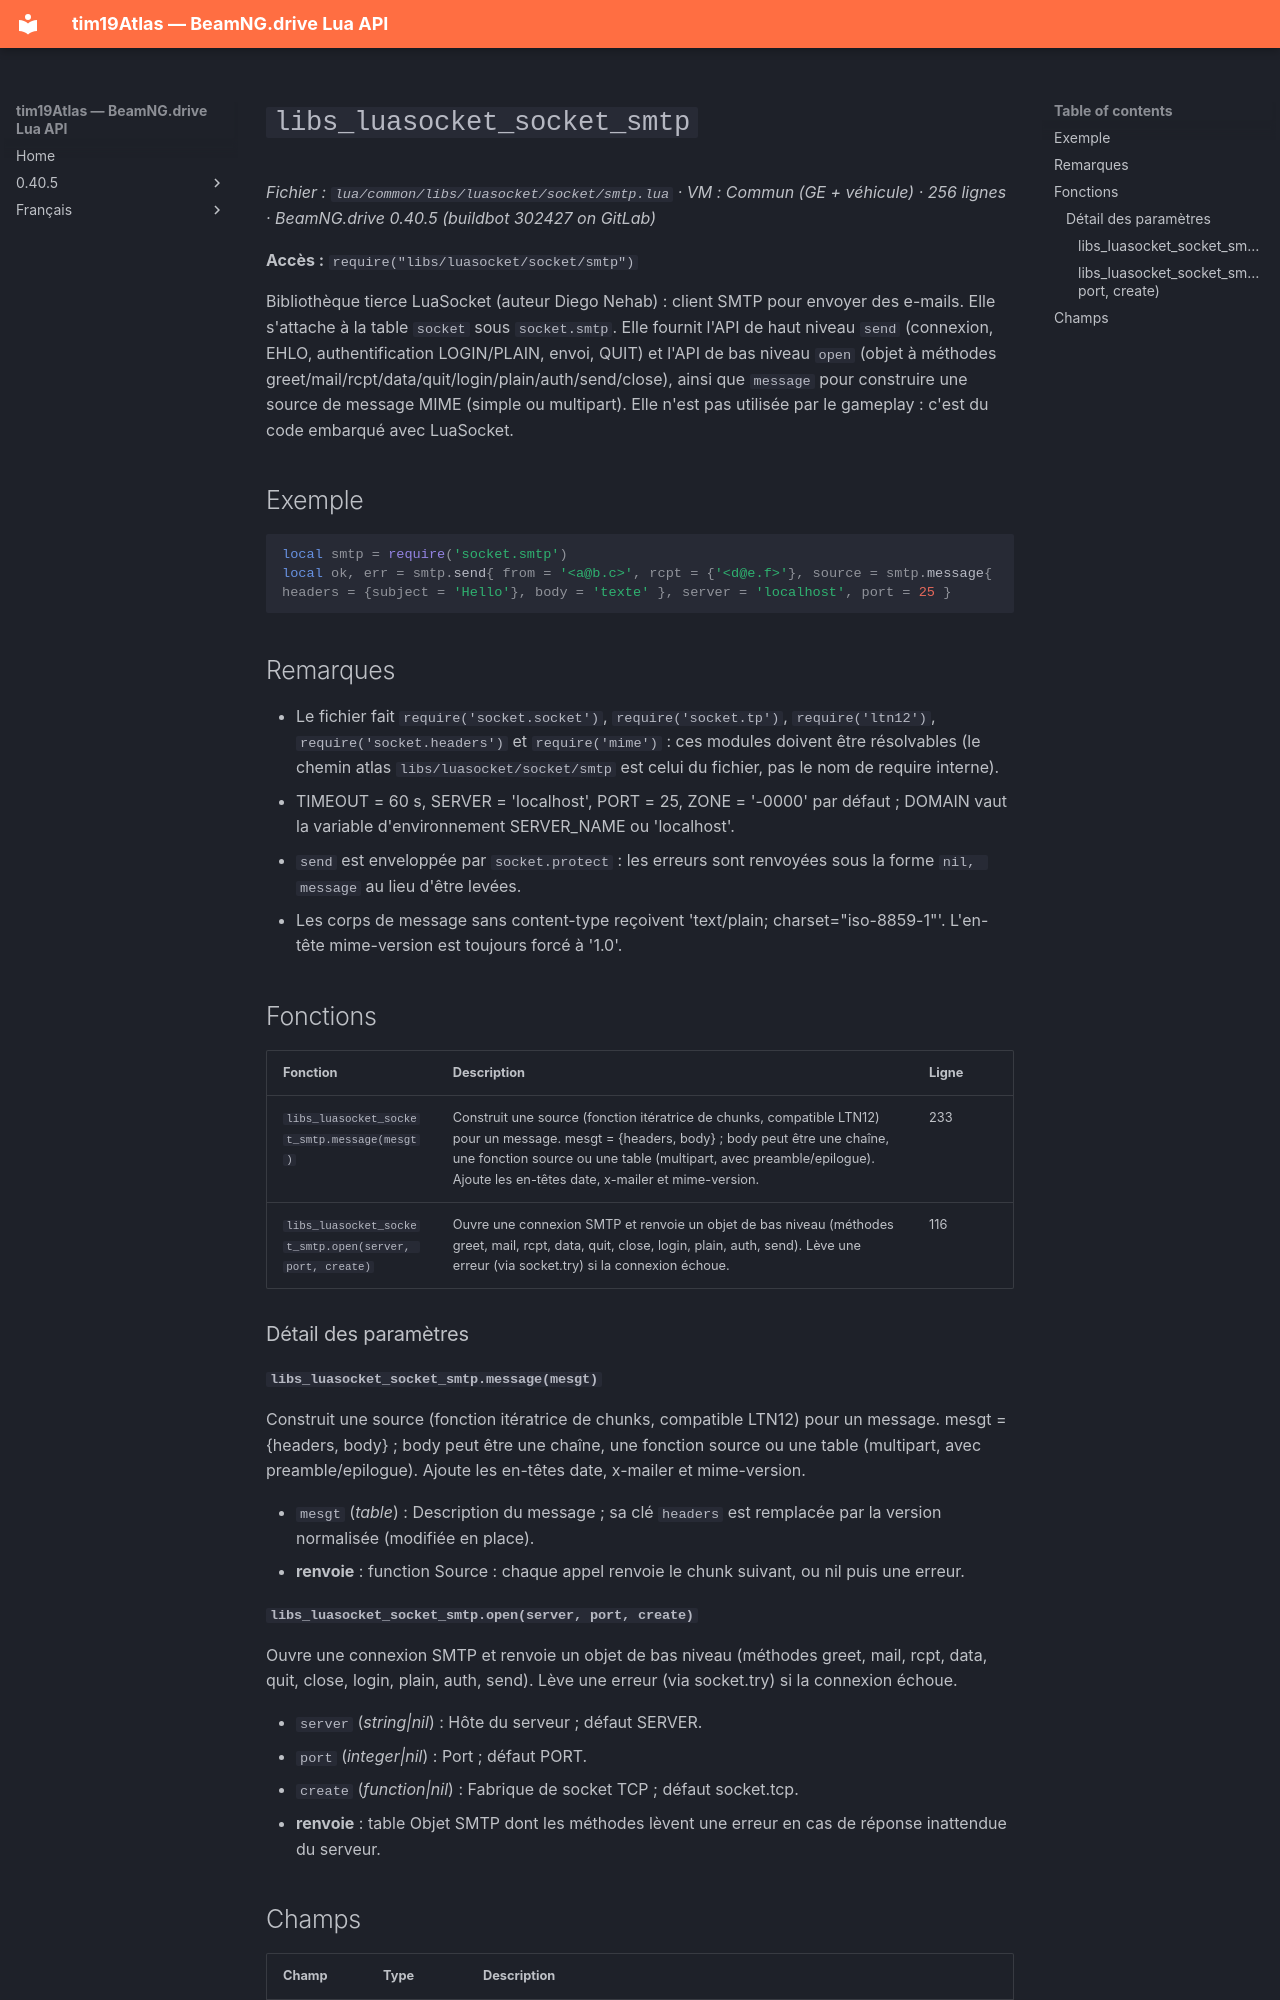

repository: Tim0219800/beamng-lua-atlas · page: fr/0.40.5/common/libs/luasocket/socket/smtp.html · generator: mkdocs

# `libs_luasocket_socket_smtp`

*Fichier : `lua/common/libs/luasocket/socket/smtp.lua` · VM : Commun (GE + véhicule) · 256 lignes · BeamNG.drive 0.40.5 (buildbot 302427 on GitLab)*

**Accès :** `require("libs/luasocket/socket/smtp")`

Bibliothèque tierce LuaSocket (auteur Diego Nehab) : client SMTP pour envoyer des e-mails. Elle s'attache à la table `socket` sous `socket.smtp`. Elle fournit l'API de haut niveau `send` (connexion, EHLO, authentification LOGIN/PLAIN, envoi, QUIT) et l'API de bas niveau `open` (objet à méthodes greet/mail/rcpt/data/quit/login/plain/auth/send/close), ainsi que `message` pour construire une source de message MIME (simple ou multipart). Elle n'est pas utilisée par le gameplay : c'est du code embarqué avec LuaSocket.

## Exemple

```lua
local smtp = require('socket.smtp')
local ok, err = smtp.send{ from = '<a@b.c>', rcpt = {'<d@e.f>'}, source = smtp.message{ headers = {subject = 'Hello'}, body = 'texte' }, server = 'localhost', port = 25 }
```

## Remarques

- Le fichier fait `require('socket.socket')`, `require('socket.tp')`, `require('ltn12')`, `require('socket.headers')` et `require('mime')` : ces modules doivent être résolvables (le chemin atlas `libs/luasocket/socket/smtp` est celui du fichier, pas le nom de require interne).
- TIMEOUT = 60 s, SERVER = 'localhost', PORT = 25, ZONE = '-0000' par défaut ; DOMAIN vaut la variable d'environnement SERVER_NAME ou 'localhost'.
- `send` est enveloppée par `socket.protect` : les erreurs sont renvoyées sous la forme `nil, message` au lieu d'être levées.
- Les corps de message sans content-type reçoivent 'text/plain; charset="iso-8859-1"'. L'en-tête mime-version est toujours forcé à '1.0'.

## Fonctions

| Fonction | Description | Ligne |
|---|---|---|
| `libs_luasocket_socket_smtp.message(mesgt)` | Construit une source (fonction itératrice de chunks, compatible LTN12) pour un message. mesgt = {headers, body} ; body peut être une chaîne, une fonction source ou une table (multipart, avec preamble/epilogue). Ajoute les en-têtes date, x-mailer et mime-version. | 233 |
| `libs_luasocket_socket_smtp.open(server, port, create)` | Ouvre une connexion SMTP et renvoie un objet de bas niveau (méthodes greet, mail, rcpt, data, quit, close, login, plain, auth, send). Lève une erreur (via socket.try) si la connexion échoue. | 116 |

### Détail des paramètres

#### `libs_luasocket_socket_smtp.message(mesgt)`

Construit une source (fonction itératrice de chunks, compatible LTN12) pour un message. mesgt = {headers, body} ; body peut être une chaîne, une fonction source ou une table (multipart, avec preamble/epilogue). Ajoute les en-têtes date, x-mailer et mime-version.

- `mesgt` (*table*) : Description du message ; sa clé `headers` est remplacée par la version normalisée (modifiée en place).
- **renvoie** : function Source : chaque appel renvoie le chunk suivant, ou nil puis une erreur.
